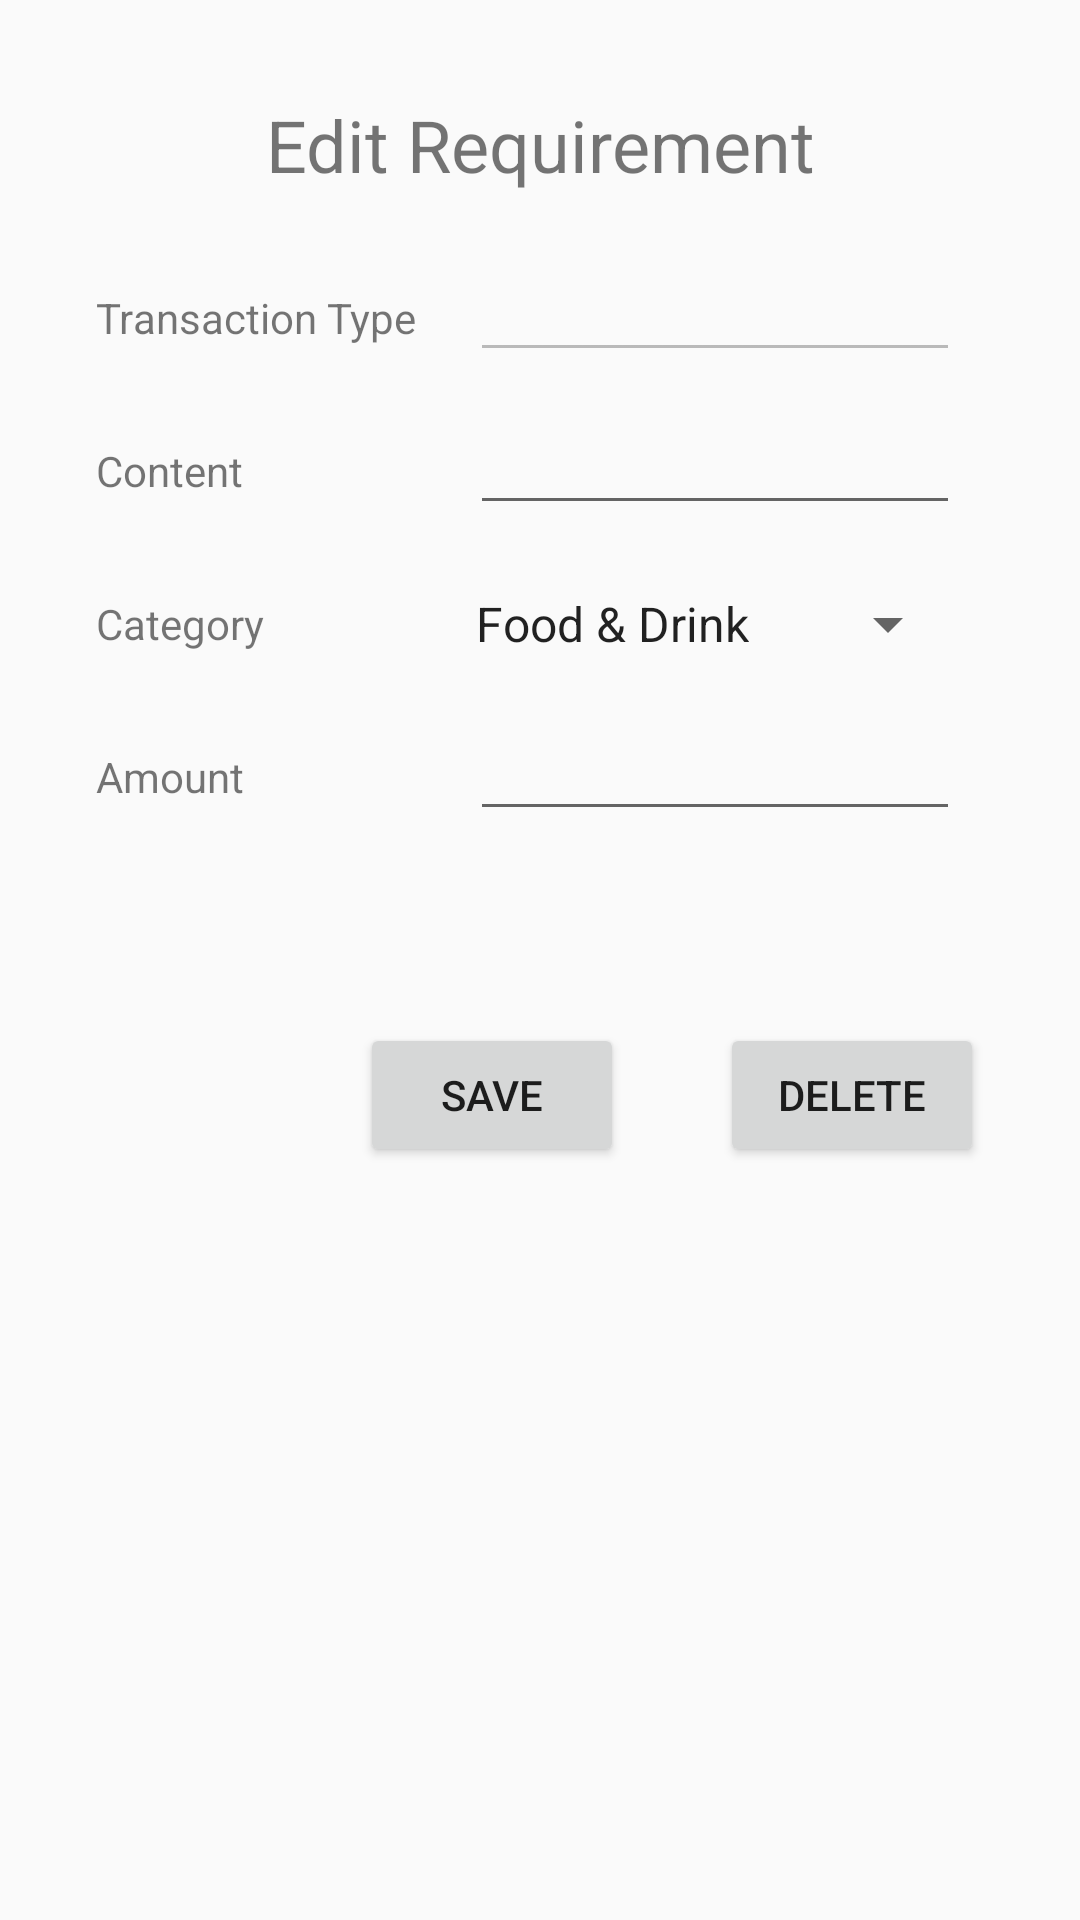

Produce the Android XML layout that renders to this screen, including the resource entries it uses.
<!-- AndroidManifest.xml: application theme AppTheme -->
<!-- res/layout/req.xml -->
<?xml version="1.0" encoding="utf-8"?>
<android.support.constraint.ConstraintLayout xmlns:android="http://schemas.android.com/apk/res/android"
    xmlns:app="http://schemas.android.com/apk/res-auto"
    xmlns:tools="http://schemas.android.com/tools"
    android:id="@+id/linearLayout3"
    android:layout_width="match_parent"
    android:layout_height="match_parent"
    tools:layout_editor_absoluteY="25dp">

    <EditText
        android:id="@+id/editName"
        android:layout_width="wrap_content"
        android:layout_height="wrap_content"
        android:layout_marginEnd="40dp"
        android:layout_marginRight="40dp"
        android:ems="10"
        android:inputType="textPersonName"
        android:textSize="14sp"
        app:layout_constraintBottom_toBottomOf="@+id/Content"
        app:layout_constraintEnd_toEndOf="parent"
        app:layout_constraintTop_toTopOf="@+id/Content"
        tools:text="Name" />

    <TextView
        android:id="@+id/textView20"
        android:layout_width="wrap_content"
        android:layout_height="wrap_content"
        android:layout_marginStart="32dp"
        android:layout_marginLeft="32dp"
        android:layout_marginTop="32dp"
        android:text="Amount"
        app:layout_constraintStart_toStartOf="parent"
        app:layout_constraintTop_toBottomOf="@+id/textView18" />

    <TextView
        android:id="@+id/textView18"
        android:layout_width="wrap_content"
        android:layout_height="wrap_content"
        android:layout_marginStart="32dp"
        android:layout_marginLeft="32dp"
        android:layout_marginTop="32dp"
        android:text="Category"
        app:layout_constraintStart_toStartOf="parent"
        app:layout_constraintTop_toBottomOf="@+id/Content" />

    <Spinner
        android:id="@+id/spinner"
        android:layout_width="wrap_content"
        android:layout_height="wrap_content"
        android:layout_marginEnd="40dp"
        android:layout_marginRight="40dp"
        android:entries="@array/category"
        android:textSize="18sp"
        app:layout_constraintBottom_toBottomOf="@+id/textView18"
        app:layout_constraintEnd_toEndOf="parent"
        app:layout_constraintTop_toTopOf="@+id/textView18" />

    <TextView
        android:id="@+id/Content"
        android:layout_width="wrap_content"
        android:layout_height="wrap_content"
        android:layout_marginStart="32dp"
        android:layout_marginLeft="32dp"
        android:layout_marginTop="32dp"
        android:text="Content"
        app:layout_constraintStart_toStartOf="parent"
        app:layout_constraintTop_toBottomOf="@+id/textView12" />

    <TextView
        android:id="@+id/textView10"
        android:layout_width="wrap_content"
        android:layout_height="wrap_content"
        android:layout_marginStart="8dp"
        android:layout_marginLeft="8dp"
        android:layout_marginTop="32dp"
        android:layout_marginEnd="8dp"
        android:layout_marginRight="8dp"
        android:text="Edit Requirement"
        android:textSize="24sp"
        app:layout_constraintEnd_toEndOf="parent"
        app:layout_constraintStart_toStartOf="parent"
        app:layout_constraintTop_toTopOf="parent" />

    <TextView
        android:id="@+id/textView12"
        android:layout_width="wrap_content"
        android:layout_height="wrap_content"
        android:layout_marginStart="32dp"
        android:layout_marginLeft="32dp"
        android:layout_marginTop="32dp"
        android:text="Transaction Type"
        app:layout_constraintStart_toStartOf="parent"
        app:layout_constraintTop_toBottomOf="@+id/textView10" />

    <Button
        android:id="@+id/btnSave"
        android:layout_width="wrap_content"
        android:layout_height="wrap_content"
        android:layout_marginTop="64dp"
        android:layout_marginEnd="32dp"
        android:layout_marginRight="32dp"
        android:text="Save"
        app:layout_constraintEnd_toStartOf="@+id/btnDelete"
        app:layout_constraintTop_toBottomOf="@+id/editAmount" />

    <Button
        android:id="@+id/btnDelete"
        android:layout_width="wrap_content"
        android:layout_height="wrap_content"
        android:layout_marginEnd="32dp"
        android:layout_marginRight="32dp"
        android:text="Delete"
        app:layout_constraintBottom_toBottomOf="@+id/btnSave"
        app:layout_constraintEnd_toEndOf="parent"
        app:layout_constraintTop_toTopOf="@+id/btnSave" />

    <EditText
        android:id="@+id/editType"
        android:layout_width="wrap_content"
        android:layout_height="wrap_content"
        android:layout_marginEnd="40dp"
        android:layout_marginRight="40dp"
        android:ems="10"
        android:enabled="false"
        android:inputType="textPersonName"
        android:textSize="14sp"
        app:layout_constraintBottom_toBottomOf="@+id/textView12"
        app:layout_constraintEnd_toEndOf="parent"
        app:layout_constraintTop_toTopOf="@+id/textView12"
        tools:text="Type" />

    <EditText
        android:id="@+id/editAmount"
        android:layout_width="wrap_content"
        android:layout_height="wrap_content"
        android:layout_marginEnd="40dp"
        android:layout_marginRight="40dp"
        android:ems="10"
        android:inputType="number"
        android:textSize="14sp"
        app:layout_constraintBottom_toBottomOf="@+id/textView20"
        app:layout_constraintEnd_toEndOf="parent"
        app:layout_constraintTop_toTopOf="@+id/textView20" />

</android.support.constraint.ConstraintLayout>
<!-- resources referenced by this layout -->
<resources>
  <string-array name="category">
          <item>Food &amp; Drink</item>
          <item>Health</item>
          <item>Transportation</item>
          <item>Other</item>
      </string-array>
  <style name="AppTheme" parent="Theme.AppCompat.Light.NoActionBar">
          
          <item name="colorPrimary">@color/colorPrimary</item>
          <item name="colorPrimaryDark">@color/colorPrimaryDark</item>
          <item name="colorAccent">@color/colorAccent</item>
          <item name="coordinatorLayoutStyle">@style/Widget.Design.CoordinatorLayout</item>
          <item name="cardViewStyle">@style/CardView</item>
      </style>
  <!-- not gathered from this repository: default colours our renderer supplied (Android Studio template values) -->
  <color name="colorPrimary">#FF6200EE</color>
  <color name="colorPrimaryDark">#FF3700B3</color>
  <color name="colorAccent">#FF03DAC5</color>
</resources>
